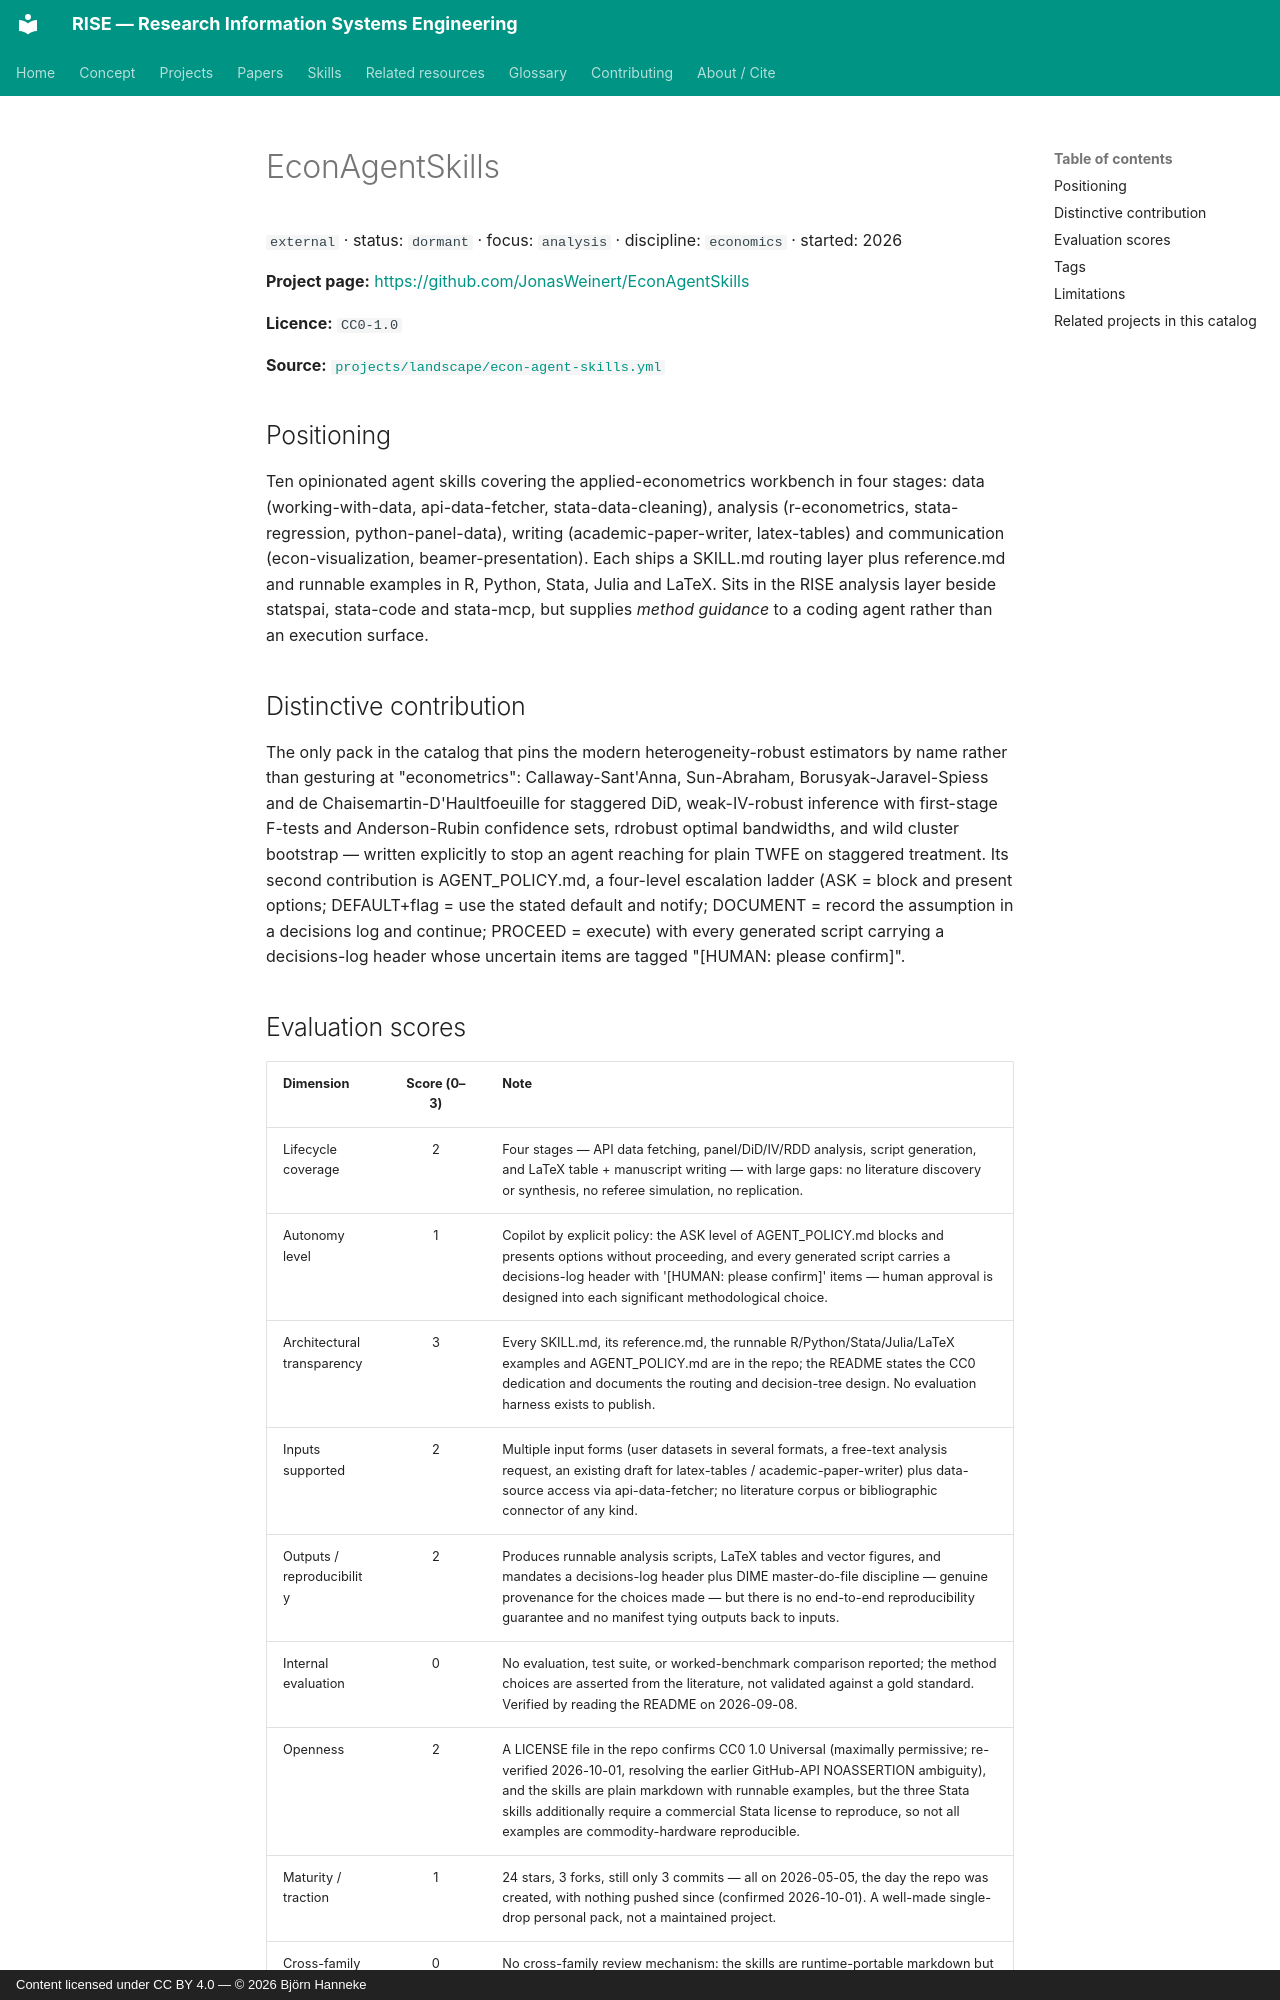

repository: bhanneke/RISE · page: projects/econ-agent-skills/index.html · generator: mkdocs · copyright: Content licensed under CC BY 4.0 — © 2026 Björn Hanneke

<!-- DO NOT EDIT — auto-generated from projects/landscape/econ-agent-skills.yml by scripts/build_indexes.py -->

# EconAgentSkills

`external` · status: `dormant` · focus: `analysis` · discipline: `economics` · started: 2026

**Project page:** <https://github.com/JonasWeinert/EconAgentSkills>

**Licence:** `CC0-1.0`

**Source:** [`projects/landscape/econ-agent-skills.yml`](https://github.com/bhanneke/RISE/blob/main/projects/landscape/econ-agent-skills.yml)

## Positioning

Ten opinionated agent skills covering the applied-econometrics workbench in four stages: data (working-with-data, api-data-fetcher, stata-data-cleaning), analysis (r-econometrics, stata-regression, python-panel-data), writing (academic-paper-writer, latex-tables) and communication (econ-visualization, beamer-presentation). Each ships a SKILL.md routing layer plus reference.md and runnable examples in R, Python, Stata, Julia and LaTeX. Sits in the RISE analysis layer beside statspai, stata-code and stata-mcp, but supplies *method guidance* to a coding agent rather than an execution surface.

## Distinctive contribution

The only pack in the catalog that pins the modern heterogeneity-robust estimators by name rather than gesturing at "econometrics": Callaway-Sant'Anna, Sun-Abraham, Borusyak-Jaravel-Spiess and de Chaisemartin-D'Haultfoeuille for staggered DiD, weak-IV-robust inference with first-stage F-tests and Anderson-Rubin confidence sets, rdrobust optimal bandwidths, and wild cluster bootstrap — written explicitly to stop an agent reaching for plain TWFE on staggered treatment. Its second contribution is AGENT_POLICY.md, a four-level escalation ladder (ASK = block and present options; DEFAULT+flag = use the stated default and notify; DOCUMENT = record the assumption in a decisions log and continue; PROCEED = execute) with every generated script carrying a decisions-log header whose uncertain items are tagged "[HUMAN: please confirm]".
